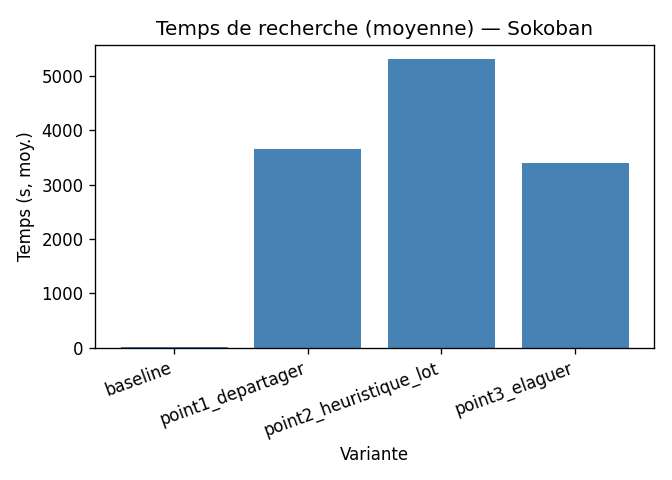

The table this chart was drawn from, first rows:
variante, temps_total_s
baseline, 1.959
point1_departager, 3648
point2_heuristique_lot, 5310
point3_elaguer, 3404
